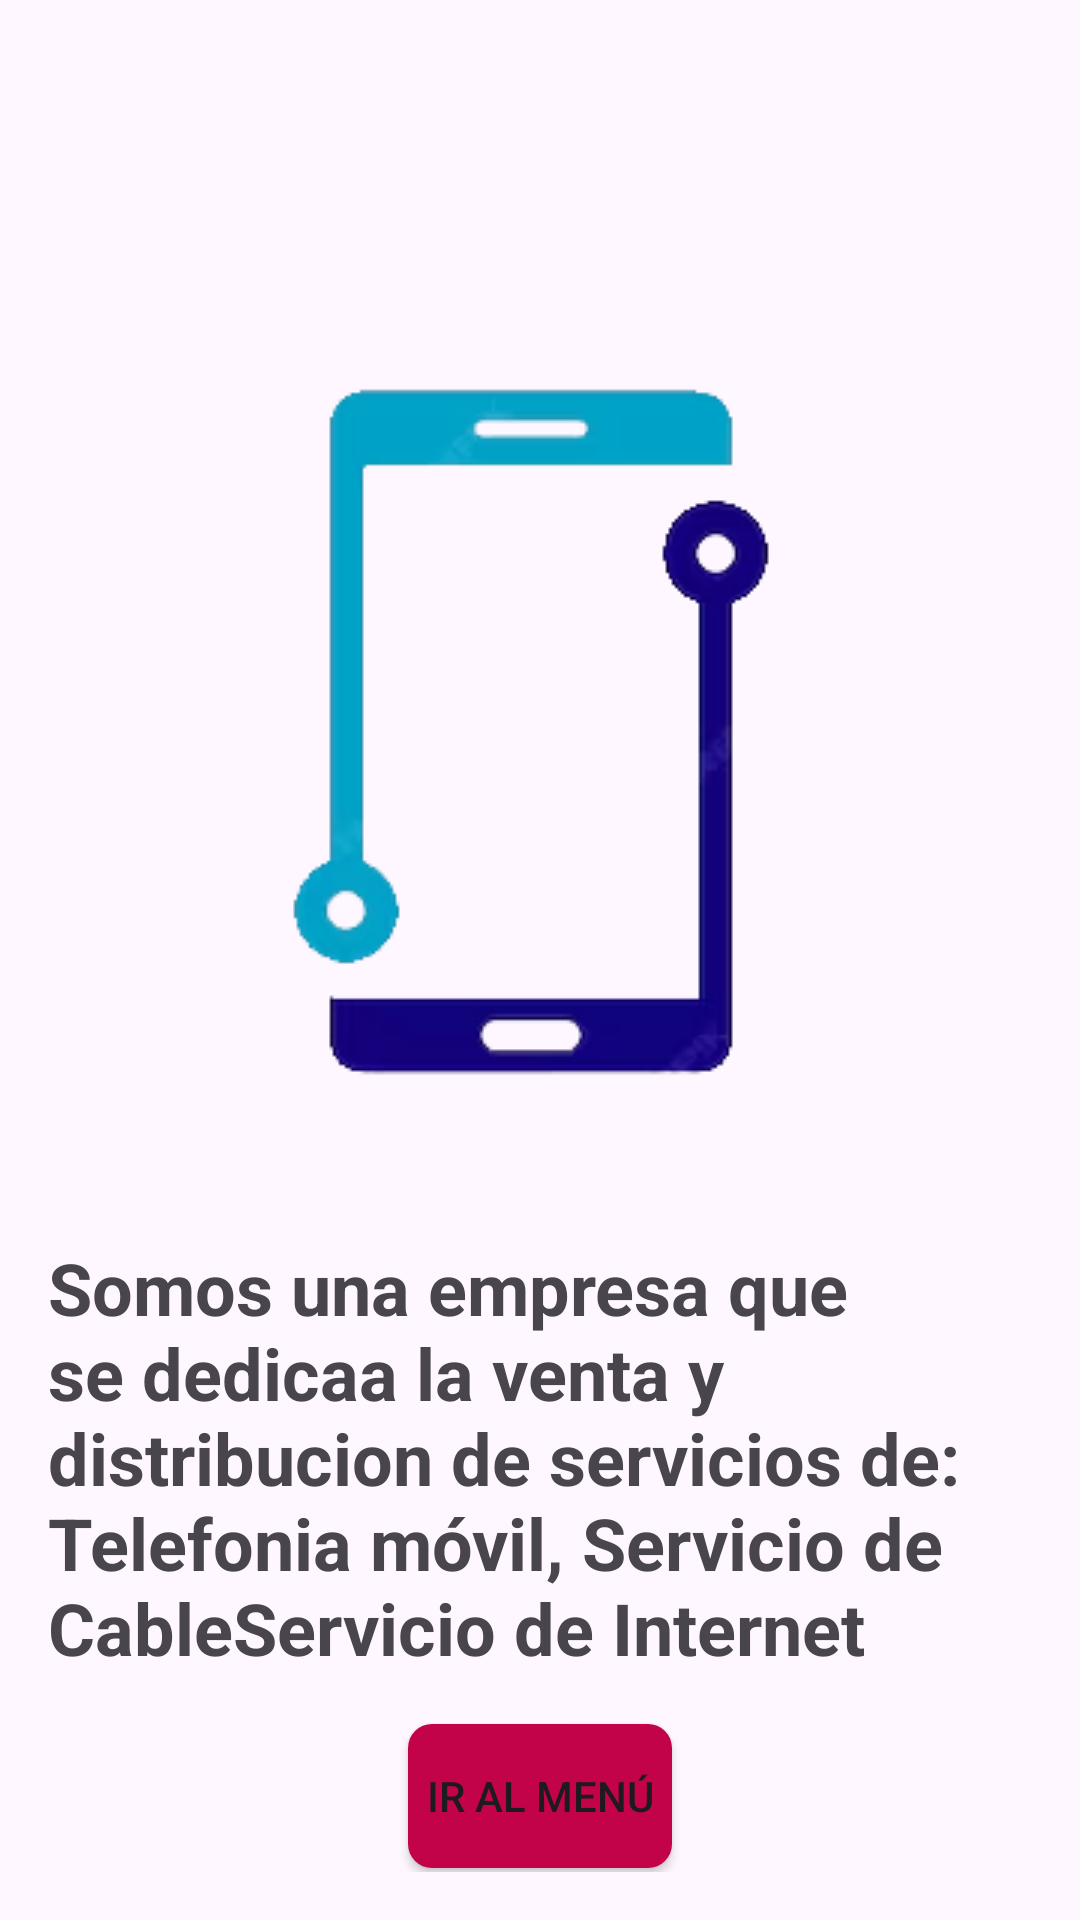

Write the Android layout XML for this screen, with the resource values it uses.
<!-- AndroidManifest.xml: application theme Theme.IS_prueba100 -->
<!-- res/layout/activity_info.xml -->
<?xml version="1.0" encoding="utf-8"?>
<androidx.constraintlayout.widget.ConstraintLayout xmlns:android="http://schemas.android.com/apk/res/android"
    xmlns:app="http://schemas.android.com/apk/res-auto"
    xmlns:tools="http://schemas.android.com/tools"
    android:layout_width="match_parent"
    android:layout_height="match_parent"
    android:padding="16dp"
    tools:context=".MainActivity">

    <ImageView
        android:id="@+id/imageViewWelcome"
        android:layout_width="wrap_content"
        android:layout_height="wrap_content"
        android:src="@drawable/logo"
        app:layout_constraintTop_toTopOf="parent"
        app:layout_constraintStart_toStartOf="parent"
        app:layout_constraintEnd_toEndOf="parent"
        android:layout_marginTop="92dp" />

    <TextView
        android:id="@+id/textViewWelcomeMessage"
        android:layout_width="0dp"
        android:layout_height="wrap_content"
        android:layout_marginTop="32dp"
        android:text="Somos una empresa que se dedicaa la venta y distribucion de servicios de:  Telefonia móvil, Servicio de CableServicio de Internet"

        android:textSize="24sp"
        android:textStyle="bold"
        app:layout_constraintStart_toStartOf="parent"
        app:layout_constraintEnd_toEndOf="parent"
        app:layout_constraintTop_toBottomOf="@+id/imageViewWelcome" />

    <Button
        android:id="@+id/buttonBackToLogin"
        android:layout_width="wrap_content"
        android:layout_height="wrap_content"
        android:text="@string/menu_button_text"
        tools:layout_editor_absoluteX="122dp"
        tools:layout_editor_absoluteY="557dp"
    android:background="@drawable/button_pink_background"
    app:layout_constraintTop_toBottomOf="@id/textViewWelcomeMessage"
    app:layout_constraintStart_toStartOf="parent"
    app:layout_constraintEnd_toEndOf="parent"
    android:layout_marginTop="16dp" />

</androidx.constraintlayout.widget.ConstraintLayout>
<!-- resources referenced by this layout -->
<resources>
  <!-- drawable button_pink_background (drawable) -->
  <?xml version="1.0" encoding="utf-8"?>
  
  <shape xmlns:android="http://schemas.android.com/apk/res/android"
      android:shape="rectangle">
      <solid android:color="#C20249" /> 
      <corners android:radius="8dp" /> 
  </shape>
  <!-- drawable logo: png bitmap (drawable, 4922 bytes) -->
  <string name="menu_button_text">Ir al menú</string>
  <style name="Theme.IS_prueba100" parent="Base.Theme.IS_prueba100" />
  <style name="Base.Theme.IS_prueba100" parent="Theme.Material3.DayNight.NoActionBar">
          
          
      </style>
</resources>
